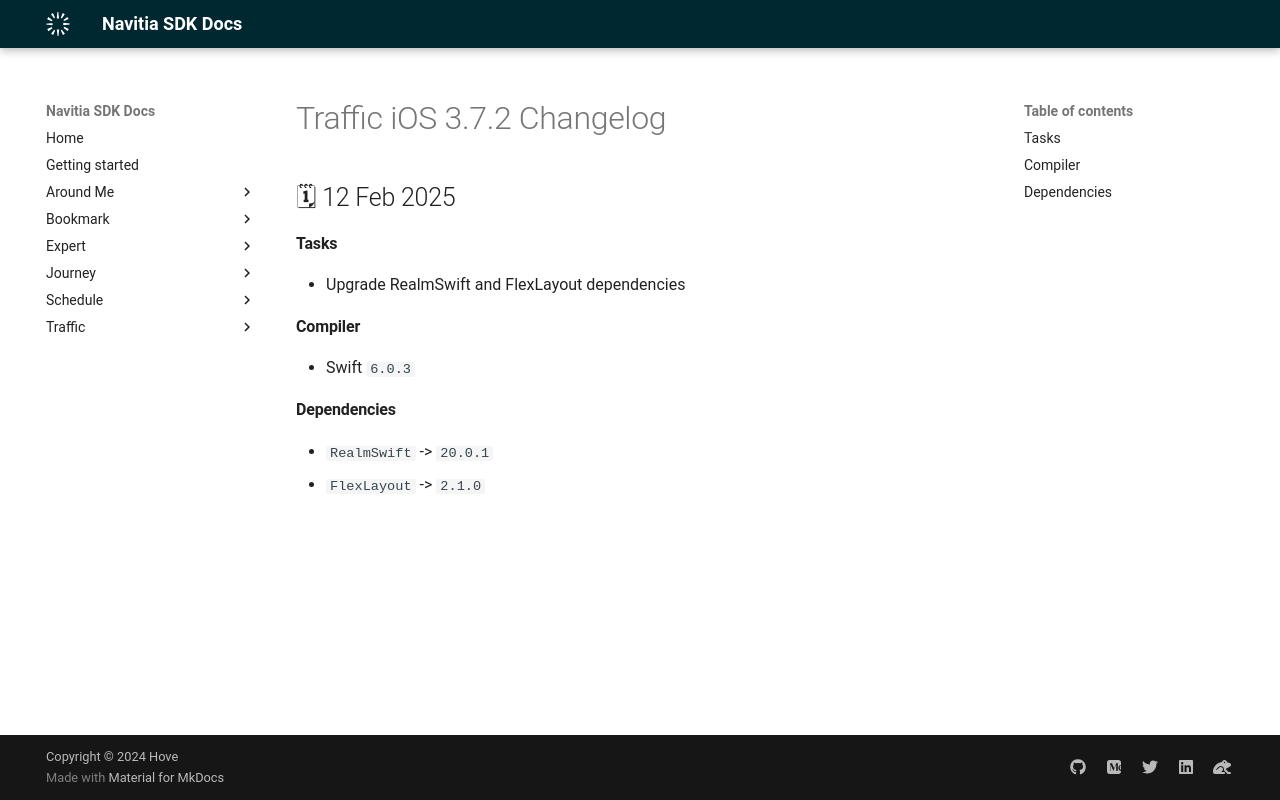

repository: hove-io/navitia_sdk_docs · page: traffic/ios/releases/3.7.2/index.html · generator: mkdocs

---
title: Traffic iOS 3.7.2 - Changelog - Navitia SDK Docs
---

# Traffic iOS 3.7.2 Changelog

<h2>🗓 12 Feb 2025</h2>

#### Tasks
- Upgrade RealmSwift and FlexLayout dependencies

#### Compiler
-  Swift  `6.0.3`

#### Dependencies
- `RealmSwift` -> `20.0.1`
- `FlexLayout ` -> `2.1.0` 
